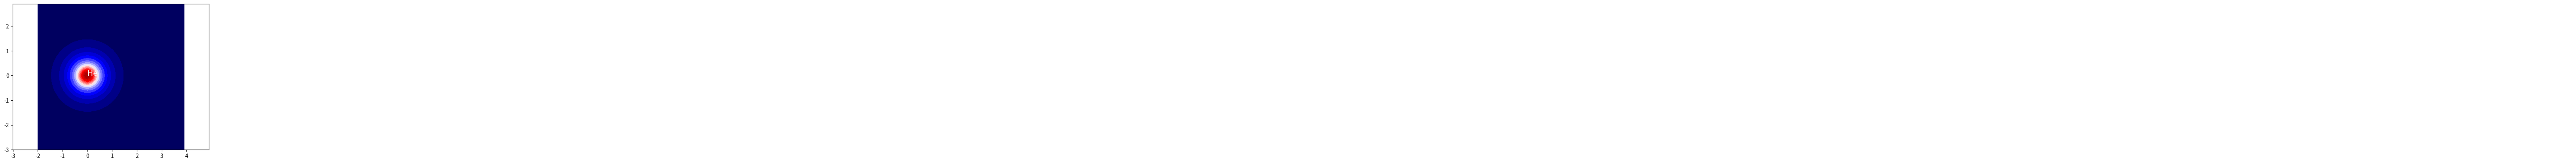

Recreate this plot in Python.
# import packages for basic math, plotting, linear algebra, etc.
from numpy import *
from numpy.linalg import *
from numpy.random import *
from matplotlib.pyplot import *
from scipy.special import binom, erf, erfc

def eigSinvH(S,H):
    SinvH = inv(S) @ H
    E, U = eig(SinvH)

    order = argsort(real(E))
    c = zeros((K, K))
    for i in range(K):
        c[:, i] = real(U[:, order[i]])
        c[:, i] = c[:, i] / sqrt(c[:, i] @ S @ c[:, i])
    E = sort(real(E))
    return E, c

# Special function that helps to compute 2-e integrals.
def F0(x):
    if (x < 1e-8):
        return 1 - x/3
    else:
        return 0.5*sqrt(pi)*erf(sqrt(x))/sqrt(x)

# computes the overlap integral according to appendix of Szabo
def compute_overlap(alpha, beta, RA, RB):
    absum = alpha + beta
    abfac = alpha * beta / absum
    dRAB = RA - RB
    dRAB2 = dRAB @ dRAB
    return (pi/absum)**(3/2) * exp(-abfac * dRAB2)

# computes the kinetic integral according to appendix of Szabo
def compute_kinetic_energy(alpha, beta, RA, RB):
    absum = alpha + beta
    abfac = alpha * beta / absum
    dRAB = RA - RB
    dRAB2 = dRAB @ dRAB
    return (pi/absum)**(3/2) * exp(-abfac * dRAB2) * \
            abfac * (3 - 2*abfac * dRAB2)

# computes the attraction integral according to appendix of Szabo
def compute_elec_nuc_energy(alpha, beta, RA, RB, RC):
    absum = alpha + beta
    abfac = alpha * beta / absum
    dRAB = RA - RB
    dRAB2 = dRAB @ dRAB
    RP = (alpha*RA + beta*RB)/absum
    dRPC = RP - RC
    dRPC2 = dRPC @ dRPC
    return -(2*pi/absum)*exp(-abfac * dRAB2) * \
            F0(absum * dRPC2)

# computes the 2e- integral according to appendix of Szabo
def compute_elec_elec_energy(alpha,beta,gamma,delta,RA,RB,RC,RD):
    absum = alpha + beta
    abfac = alpha * beta / absum
    dRAB = RA - RB
    dRAB2 = dRAB @ dRAB
    RP = (alpha*RA + beta*RB)/absum

    gdsum = gamma + delta
    gdfac = gamma * delta / gdsum
    dRCD = RC - RD
    dRCD2 = dRCD @ dRCD
    RQ = (gamma*RC + delta*RD) / gdsum
    dRPQ = RP - RQ
    dRPQ2 = dRPQ @ dRPQ

    abgdsum = absum + gdsum
    abgdfac = absum * gdsum / abgdsum

    return 2 * pi**(5/2) * (absum * gdsum * sqrt(abgdsum))**(-1) * \
            exp(-abfac*dRAB2 - gdfac*dRCD2) * \
            F0(abgdfac * dRPQ2)

N = 2 # number of electrons
N_nuclei = 2
z_nuclei = array([2, 1]) # nuclear charges
K = 2 # number of basis functions
L = 3 # number of Gaussians used to build each basis function

widths = zeros((L,K)) # exponents of the gaussians
contraction_coeffs = zeros((L,K)) # we called these d
centers = zeros((L,K,3)) # position of the gaussians

# specific basis parameters
alpha1s_STO3G = array([0.109818, 0.405771, 2.22766])
d1s_STO3G = array([0.316894, 0.381531, 0.109991])

# 1s on He
zeta_He = 2.0925
widths[:,0] = alpha1s_STO3G * zeta_He**2
contraction_coeffs[:,0] = d1s_STO3G * widths[:,0]**(3/4)

# 1s on H
zeta_H = 1.24
widths[:,1] = alpha1s_STO3G * zeta_H**2
contraction_coeffs[:,1] = d1s_STO3G * widths[:,1]**(3/4)

# initialize nuclear array
R_nuclei = zeros((N_nuclei,3))
# R = 1.4632
# set internuclear distance
R = 100
R_nuclei[1,0] = R

centers[0,1,0] = R
centers[1,1,0] = R
centers[2,1,0] = R

# initialize matrices
# S:overlap, T: kinetic, U1: potential of nuclei1, U2: potential of nuclei2
S = zeros((K,K))
T = zeros((K,K))
U1 = zeros((K,K))
U2 = zeros((K,K,K,K))

# compute matrix elements
for mu in range(K):
    for A in range(L):
        alpha = widths[A,mu]
        dAmu = contraction_coeffs[A,mu]
        RA = centers[A,mu,:]

        for nu in range(K):
            for B in range(L):
                beta = widths[B,nu]
                dBnu = contraction_coeffs[B,nu]
                RB = centers[B,nu,:]

                S[mu,nu] += dAmu * dBnu * compute_overlap(alpha, beta, RA, RB)

                T[mu,nu] += dAmu * dBnu * compute_kinetic_energy(alpha, beta, RA, RB)

                for nucleus in range(N_nuclei):
                    U1[mu,nu] += dAmu * dBnu * z_nuclei[nucleus]  * \
                        compute_elec_nuc_energy(alpha, beta, RA, RB, R_nuclei[nucleus])

                for sigma in range(K):
                    for C in range(L):
                        gamma = widths[C,sigma]
                        dCsigma = contraction_coeffs[C,sigma]
                        RC = centers[C,sigma,:]

                        for lam in range(K):
                            for D in range(L):
                                delta = widths[D,lam]
                                dDlam = contraction_coeffs[D,lam]
                                RD = centers[D,lam,:]

                                U2[mu,nu,sigma,lam] += dAmu * dBnu * dCsigma * dDlam * \
                        compute_elec_elec_energy(alpha, beta, gamma, delta, RA, RB, RC, RD)

# initial guess to the scf procedure
h = T + U1
E, c = eigSinvH(S,h)

Nover2 = int(N/2)

# begin SCF, assumes convergence after 10 iterations
n_iterations = 10
for iterate in range(n_iterations):
    # make density matrix
    P = zeros((K,K))
    for mu in range(K):
        for nu in range(K):
            for j in range(Nover2):
                P[mu,nu] += 2 * c[mu,j] * c[nu,j]
    # make fock matrix
    F = copy(h)
    for mu in range(K):
        for nu in range(K):
            for lam in range(K):
                for sigma in range(K):
                    F[mu,nu] += P[lam,sigma] * \
                                ( U2[mu,nu,lam,sigma] - 0.5*U2[mu,sigma,lam,nu] )
    # make second guess
    E, c = eigSinvH(S,F)

    E_elec = sum(E[0:Nover2]) + 0.5 * trace(P @ h)
    print(E_elec)

# energy of nuclear repulsion
E_nuc = 0
for nucleus1 in range(N_nuclei):
    for nucleus2 in range(nucleus1+1,N_nuclei):
        dR = R_nuclei[nucleus1,:] - R_nuclei[nucleus2,:]
        dR2 = dR @ dR
        E_nuc += z_nuclei[nucleus1] * z_nuclei[nucleus2] / sqrt(dR2)

# total scf energy
E_total = E_elec + E_nuc
print(E_total)

# begin plotting
xvals = arange(-2,4,0.1)
yvals = arange(-3, 3, 0.1)
nvals = size(xvals)
state = 0
psi = zeros((nvals,nvals))
for i in range(nvals):
    x = xvals[i]
    for j in range(nvals):
        y = yvals[j]

        for mu in range(K):
            for A in range(L):
                alpha = widths[A,mu]
                dAmu = contraction_coeffs[A,mu]
                RA = centers[A,mu,:]
                xA = RA[0]
                yA = RA[1]
                phiA = exp(-alpha* ( (x-xA)**2 + (y-yA)**2 ) )

                psi[j,i] += c[mu,state] * dAmu * phiA

clf()
contourf(xvals, yvals, psi, levels=20, cmap=cm.seismic)
axis('equal')
text(0,0,'He',color='White',fontsize=14)
text(R,0,'H',color='White',fontsize=14)